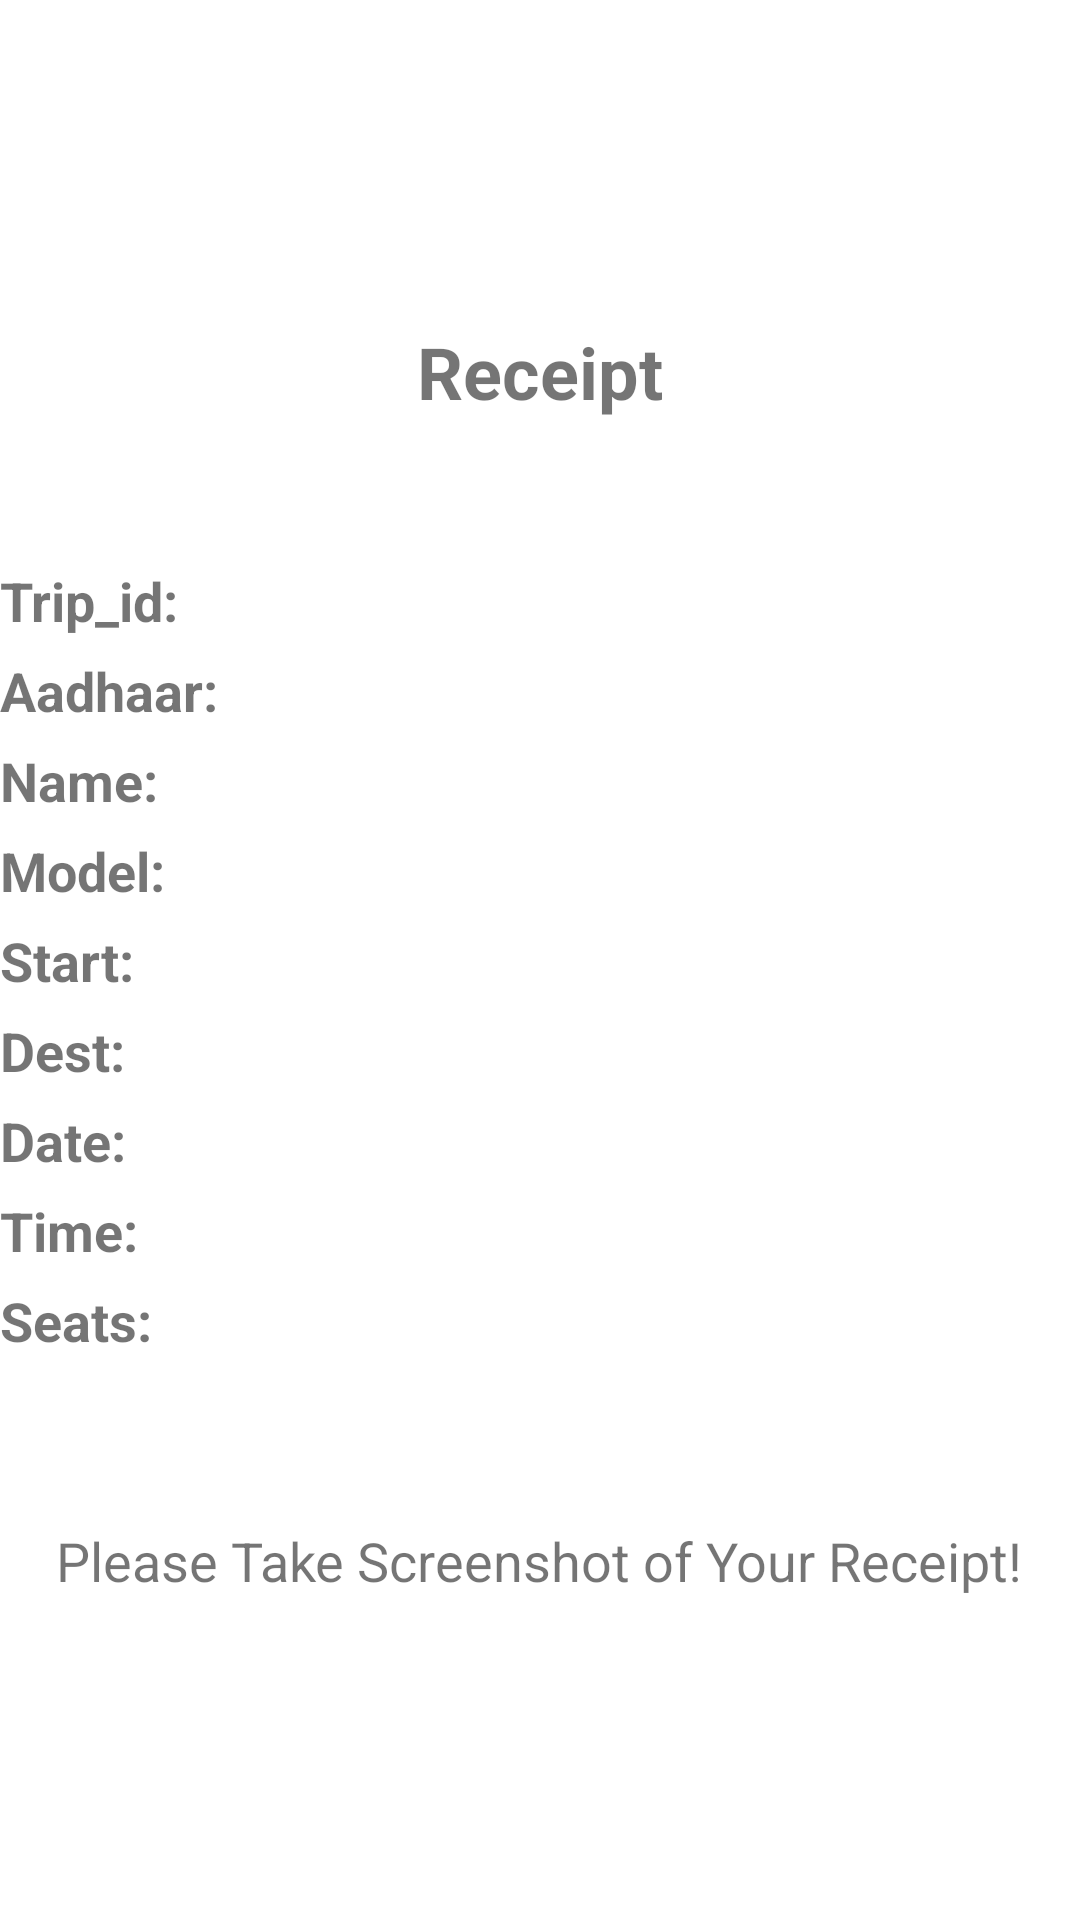

Reconstruct the res/layout file that produces this screen, plus the resources it refers to.
<!-- AndroidManifest.xml: application theme Theme.BusApp -->
<!-- res/layout/activity_receipt.xml -->
<?xml version="1.0" encoding="utf-8"?>
<LinearLayout xmlns:android="http://schemas.android.com/apk/res/android"
    xmlns:app="http://schemas.android.com/apk/res-auto"
    xmlns:tools="http://schemas.android.com/tools"
    android:layout_width="match_parent"
    android:layout_height="match_parent"
    tools:context=".Receipt"
    android:orientation="vertical"
    android:gravity="center"
    android:layout_margin="20dp"
    >
    <TextView
        android:layout_width="match_parent"
        android:layout_height="wrap_content"
        android:text="Receipt"
        android:textSize="24sp"
        android:textStyle="bold"
        android:gravity="top|center"
        android:layout_marginBottom="48dp"
        />
    <LinearLayout
        android:layout_width="match_parent"
        android:layout_height="30dp"
        android:orientation="horizontal"
        >
        <TextView
            android:layout_width="100dp"
            android:layout_height="wrap_content"
            android:text="Trip_id:"
            android:textStyle="bold"
            android:textSize="18sp"
            android:gravity="left"
            />
        <TextView
            android:id="@+id/tvTripId"
            android:layout_width="100dp"
            android:layout_height="wrap_content"
            tools:text="1"
            android:textSize="18sp"
            />
    </LinearLayout>

    <LinearLayout
        android:layout_width="match_parent"
        android:layout_height="30dp"
        android:orientation="horizontal"
        >
        <TextView
            android:layout_width="100dp"
            android:layout_height="wrap_content"
            android:text="Aadhaar:"
            android:textStyle="bold"
            android:textSize="18sp"
            android:gravity="left"
            />
        <TextView
            android:id="@+id/tvAadhaar"
            android:layout_width="wrap_content"
            android:layout_height="wrap_content"
            tools:text="xxxx xxxx xxxx"
            android:textSize="18sp"
            />
    </LinearLayout>

    <LinearLayout
        android:layout_width="match_parent"
        android:layout_height="30dp"
        android:orientation="horizontal"
        >
        <TextView
            android:layout_width="100dp"
            android:layout_height="wrap_content"
            android:text="Name:"
            android:textStyle="bold"
            android:textSize="18sp"
            android:gravity="left"
            />
        <TextView
            android:id="@+id/tvUname"
            android:layout_width="100dp"
            android:layout_height="wrap_content"
            tools:text="John"
            android:textSize="18sp"
            />
    </LinearLayout>

    <LinearLayout
        android:layout_width="match_parent"
        android:layout_height="30dp"
        android:orientation="horizontal"
        >
        <TextView
            android:layout_width="100dp"
            android:layout_height="wrap_content"
            android:text="Model:"
            android:textStyle="bold"
            android:textSize="18sp"
            android:gravity="left"
            />
        <TextView
            android:id="@+id/tvModel"
            android:layout_width="100dp"
            android:layout_height="wrap_content"
            tools:text="Volvo"
            android:textSize="18sp"
            />
    </LinearLayout>

    <LinearLayout
        android:layout_width="match_parent"
        android:layout_height="30dp"
        android:orientation="horizontal"
        >
        <TextView
            android:layout_width="100dp"
            android:layout_height="wrap_content"
            android:text="Start:"
            android:textStyle="bold"
            android:textSize="18sp"
            android:gravity="left"
            />
        <TextView
            android:id="@+id/tvStart"
            android:layout_width="100dp"
            android:layout_height="wrap_content"
            tools:text="COK"
            android:textSize="18sp"
            />
    </LinearLayout>

    <LinearLayout
        android:layout_width="match_parent"
        android:layout_height="30dp"
        android:orientation="horizontal"
        >
        <TextView
            android:layout_width="100dp"
            android:layout_height="wrap_content"
            android:text="Dest:"
            android:textStyle="bold"
            android:textSize="18sp"
            android:gravity="left"
            />
        <TextView
            android:id="@+id/tvDest"
            android:layout_width="100dp"
            android:layout_height="wrap_content"
            tools:text="BLR"
            android:textSize="18sp"
            />
    </LinearLayout>

    <LinearLayout
        android:layout_width="match_parent"
        android:layout_height="30dp"
        android:orientation="horizontal"
        >
        <TextView
            android:layout_width="100dp"
            android:layout_height="wrap_content"
            android:text="Date:"
            android:textStyle="bold"
            android:textSize="18sp"
            android:gravity="left"
            />
        <TextView
            android:id="@+id/tvDate"
            android:layout_width="100dp"
            android:layout_height="wrap_content"
            tools:text="2023-5-15"
            android:textSize="18sp"
            />
    </LinearLayout>

    <LinearLayout
        android:layout_width="match_parent"
        android:layout_height="30dp"
        android:orientation="horizontal"
        >
        <TextView
            android:layout_width="100dp"
            android:layout_height="wrap_content"
            android:text="Time:"
            android:textStyle="bold"
            android:textSize="18sp"
            android:gravity="left"
            />
        <TextView
            android:id="@+id/tvTime"
            android:layout_width="100dp"
            android:layout_height="wrap_content"
            tools:text="09:40"
            android:textSize="18sp"
            />
    </LinearLayout>

    <LinearLayout
        android:layout_width="match_parent"
        android:layout_height="30dp"
        android:orientation="horizontal"
        >
        <TextView
            android:layout_width="100dp"
            android:layout_height="wrap_content"
            android:text="Seats:"
            android:textSize="18sp"
            android:textStyle="bold"
            android:gravity="left"
            />
        <TextView
            android:id="@+id/tvSeats"
            android:layout_width="100dp"
            android:layout_height="wrap_content"
            tools:text="2"
            android:textSize="18sp"
            />
    </LinearLayout>

    <TextView
        android:layout_width="wrap_content"
        android:layout_height="wrap_content"
        android:layout_marginTop="50dp"
        android:text="Please Take Screenshot of Your Receipt!"
        android:textSize="18sp"
        />



</LinearLayout>
<!-- resources referenced by this layout -->
<resources>
  <style name="Theme.BusApp" parent="Theme.MaterialComponents.DayNight.NoActionBar">
          
          <item name="colorPrimary">@color/black</item>
          <item name="colorPrimaryVariant">@color/black</item>
          <item name="colorOnPrimary">@color/white</item>
          
          <item name="colorSecondary">#D81B60</item>
          <item name="colorSecondaryVariant">#D81B60</item>
          <item name="colorOnSecondary">@color/black</item>
          
          <item name="android:statusBarColor" tools:targetApi="l">?attr/colorPrimaryVariant</item>
          
      </style>
  <color name="black">#FF000000</color>
  <color name="white">#FFFFFFFF</color>
</resources>
